The GitHub repository AaahAahAha/Projects contains a labelled image folder "data" with 10 categories: fist, next gesture, none, one finger, palm, prev, swing gesture, three fingers, thumbs up, two fingers. Examples follow, each with its label.

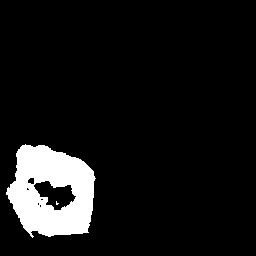
Label: fist

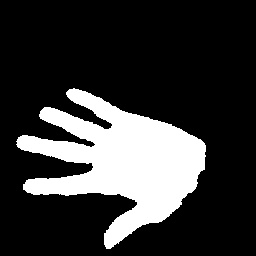
Label: palm

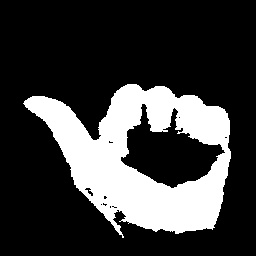
Label: prev

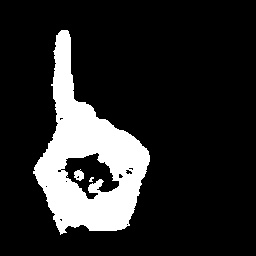
Label: one finger

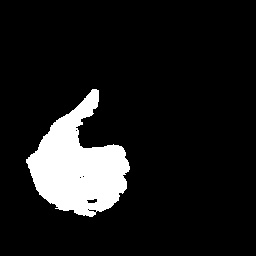
Label: thumbs up

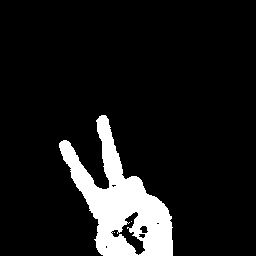
Label: two fingers
